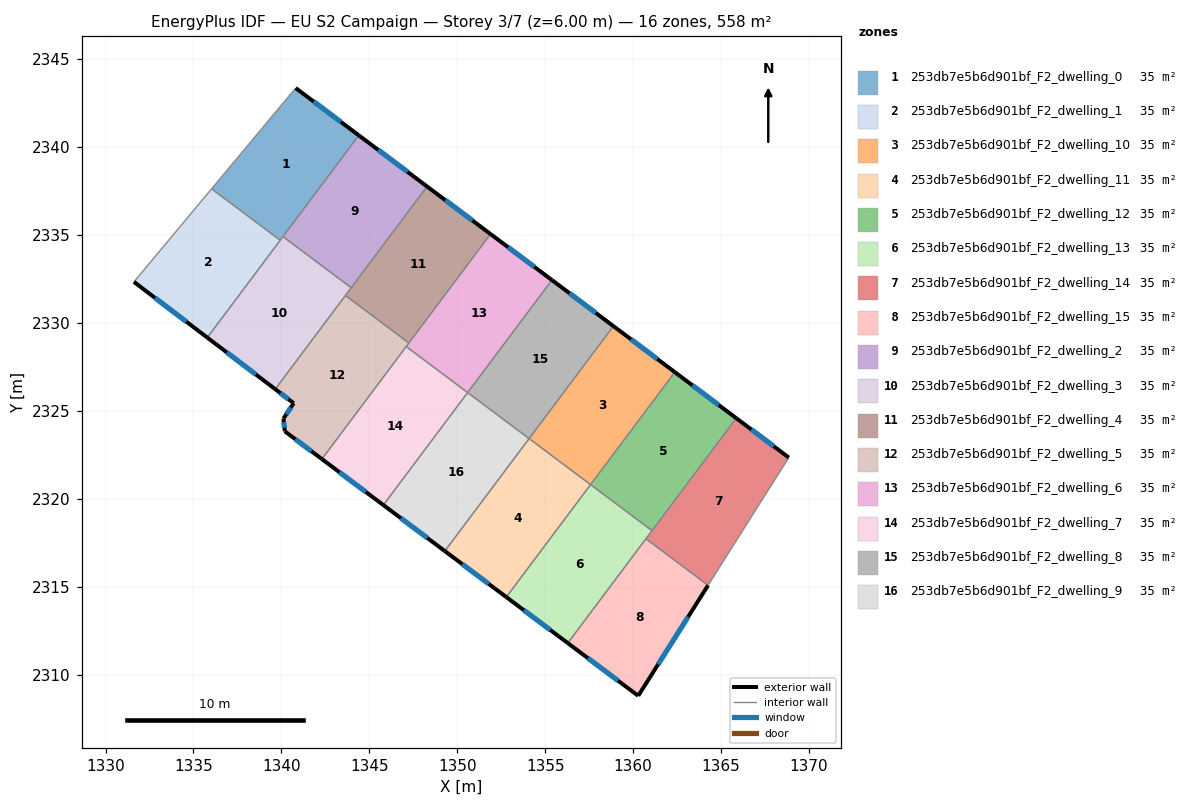
=== STOREY PLAN SPEC (per zone: floor XY polygon, exterior-wall plan segments, windows/doors) ===
zone 1: 253db7e5b6d901bf_F2_dwelling_0  (34.9 m²)
  floor: (1344.41, 2340.67) (1339.94, 2334.71) (1336.03, 2337.63) (1340.81, 2343.36)
  exterior wall: (1344.41, 2340.67) – (1340.81, 2343.36)  [4.5 m]
    window: (1343.38, 2341.44) – (1341.84, 2342.60)  [2.5 m²]
  interior walls: 4
zone 2: 253db7e5b6d901bf_F2_dwelling_1  (34.9 m²)
  floor: (1339.94, 2334.71) (1335.79, 2329.17) (1331.62, 2332.34) (1336.03, 2337.63)
  exterior wall: (1331.62, 2332.34) – (1335.79, 2329.17)  [5.2 m]
    window: (1332.81, 2331.44) – (1334.60, 2330.08)  [2.9 m²]
  interior walls: 3
zone 3: 253db7e5b6d901bf_F2_dwelling_10  (34.9 m²)
  floor: (1362.37, 2327.21) (1357.58, 2320.81) (1354.09, 2323.43) (1358.88, 2329.83)
  exterior wall: (1362.37, 2327.21) – (1358.88, 2329.83)  [4.4 m]
    window: (1361.38, 2327.96) – (1359.88, 2329.08)  [2.4 m²]
  interior walls: 3
zone 4: 253db7e5b6d901bf_F2_dwelling_11  (34.9 m²)
  floor: (1357.58, 2320.81) (1352.79, 2314.42) (1349.29, 2317.03) (1354.09, 2323.43)
  exterior wall: (1349.29, 2317.03) – (1352.79, 2314.42)  [4.4 m]
    window: (1350.29, 2316.29) – (1351.79, 2315.17)  [2.4 m²]
  interior walls: 3
zone 5: 253db7e5b6d901bf_F2_dwelling_12  (34.9 m²)
  floor: (1365.87, 2324.59) (1361.08, 2318.20) (1357.58, 2320.81) (1362.37, 2327.21)
  exterior wall: (1365.87, 2324.59) – (1362.37, 2327.21)  [4.4 m]
    window: (1364.87, 2325.34) – (1363.37, 2326.46)  [2.4 m²]
  interior walls: 3
zone 6: 253db7e5b6d901bf_F2_dwelling_13  (34.9 m²)
  floor: (1361.08, 2318.20) (1356.29, 2311.80) (1352.79, 2314.42) (1357.58, 2320.81)
  exterior wall: (1352.79, 2314.42) – (1356.29, 2311.80)  [4.4 m]
    window: (1353.79, 2313.67) – (1355.29, 2312.55)  [2.4 m²]
  interior walls: 4
zone 7: 253db7e5b6d901bf_F2_dwelling_14  (34.9 m²)
  floor: (1368.86, 2322.35) (1364.26, 2315.09) (1360.73, 2317.73) (1365.87, 2324.59)
  exterior wall: (1368.86, 2322.35) – (1365.87, 2324.59)  [3.7 m]
    window: (1368.00, 2322.99) – (1366.72, 2323.95)  [2.1 m²]
  interior walls: 4
zone 8: 253db7e5b6d901bf_F2_dwelling_15  (34.9 m²)
  floor: (1364.26, 2315.09) (1360.29, 2308.80) (1356.29, 2311.80) (1360.73, 2317.73)
  exterior wall: (1360.29, 2308.80) – (1364.26, 2315.09)  [7.4 m]
    window: (1361.43, 2310.60) – (1363.13, 2313.29)  [4.1 m²]
  exterior wall: (1356.29, 2311.80) – (1360.29, 2308.80)  [5.0 m]
    window: (1357.43, 2310.95) – (1359.15, 2309.66)  [2.8 m²]
  interior walls: 2
zone 9: 253db7e5b6d901bf_F2_dwelling_2  (34.9 m²)
  floor: (1348.29, 2337.76) (1343.97, 2332.01) (1340.09, 2334.92) (1344.41, 2340.67)
  exterior wall: (1348.29, 2337.76) – (1344.41, 2340.67)  [4.9 m]
    window: (1347.18, 2338.60) – (1345.51, 2339.84)  [2.7 m²]
  interior walls: 3
zone 10: 253db7e5b6d901bf_F2_dwelling_3  (34.9 m²)
  floor: (1343.97, 2332.01) (1339.65, 2326.24) (1335.79, 2329.17) (1340.09, 2334.92)
  exterior wall: (1335.79, 2329.17) – (1339.65, 2326.24)  [4.9 m]
    window: (1336.89, 2328.34) – (1338.55, 2327.08)  [2.7 m²]
  interior walls: 5
zone 11: 253db7e5b6d901bf_F2_dwelling_4  (34.9 m²)
  floor: (1351.89, 2335.06) (1347.25, 2328.87) (1343.64, 2331.57) (1348.29, 2337.76)
  exterior wall: (1351.89, 2335.06) – (1348.29, 2337.76)  [4.5 m]
    window: (1350.86, 2335.83) – (1349.32, 2336.99)  [2.5 m²]
  interior walls: 4
zone 12: 253db7e5b6d901bf_F2_dwelling_5  (34.9 m²)
  floor: (1347.25, 2328.87) (1342.30, 2322.26) (1340.20, 2323.84) (1340.12, 2324.57) (1340.70, 2325.44) (1339.65, 2326.24) (1343.64, 2331.57)
  exterior wall: (1340.20, 2323.84) – (1342.30, 2322.26)  [2.6 m]
    window: (1340.80, 2323.39) – (1341.70, 2322.72)  [1.5 m²]
  exterior wall: (1340.12, 2324.57) – (1340.20, 2323.84)  [0.7 m]
    window: (1340.14, 2324.36) – (1340.17, 2324.05)  [0.4 m²]
  exterior wall: (1340.70, 2325.44) – (1340.12, 2324.57)  [1.1 m]
    window: (1340.53, 2325.19) – (1340.28, 2324.82)  [0.6 m²]
  exterior wall: (1339.65, 2326.24) – (1340.70, 2325.44)  [1.3 m]
    window: (1339.95, 2326.01) – (1340.40, 2325.67)  [0.7 m²]
  interior walls: 4
zone 13: 253db7e5b6d901bf_F2_dwelling_6  (34.9 m²)
  floor: (1355.39, 2332.45) (1350.59, 2326.05) (1347.10, 2328.66) (1351.89, 2335.06)
  exterior wall: (1355.39, 2332.45) – (1351.89, 2335.06)  [4.4 m]
    window: (1354.39, 2333.19) – (1352.89, 2334.31)  [2.4 m²]
  interior walls: 4
zone 14: 253db7e5b6d901bf_F2_dwelling_7  (34.9 m²)
  floor: (1350.59, 2326.05) (1345.80, 2319.65) (1342.30, 2322.26) (1347.10, 2328.66)
  exterior wall: (1342.30, 2322.26) – (1345.80, 2319.65)  [4.4 m]
    window: (1343.30, 2321.52) – (1344.80, 2320.40)  [2.4 m²]
  interior walls: 3
zone 15: 253db7e5b6d901bf_F2_dwelling_8  (34.9 m²)
  floor: (1358.88, 2329.83) (1354.09, 2323.43) (1350.59, 2326.05) (1355.39, 2332.45)
  exterior wall: (1358.88, 2329.83) – (1355.39, 2332.45)  [4.4 m]
    window: (1357.88, 2330.58) – (1356.39, 2331.70)  [2.4 m²]
  interior walls: 3
zone 16: 253db7e5b6d901bf_F2_dwelling_9  (34.9 m²)
  floor: (1354.09, 2323.43) (1349.29, 2317.03) (1345.80, 2319.65) (1350.59, 2326.05)
  exterior wall: (1345.80, 2319.65) – (1349.29, 2317.03)  [4.4 m]
    window: (1346.80, 2318.90) – (1348.30, 2317.78)  [2.4 m²]
  interior walls: 3

=== DERIVED (storey summary) ===
Building: EU S2 Campaign
Storey: 3 of 7  (floor level z = 6.00 m)
Storey gross floor area: 558.3 m²
Zones on this storey: 16
  - 253db7e5b6d901bf_F2_dwelling_0: floor 34.9 m²; exterior wall 4.5 m (13.5 m²); 1 window(s) 2.5 m²; WWR 18.4%
  - 253db7e5b6d901bf_F2_dwelling_1: floor 34.9 m²; exterior wall 5.2 m (15.7 m²); 1 window(s) 2.9 m²; WWR 18.4%
  - 253db7e5b6d901bf_F2_dwelling_10: floor 34.9 m²; exterior wall 4.4 m (13.1 m²); 1 window(s) 2.4 m²; WWR 18.4%
  - 253db7e5b6d901bf_F2_dwelling_11: floor 34.9 m²; exterior wall 4.4 m (13.1 m²); 1 window(s) 2.4 m²; WWR 18.4%
  - 253db7e5b6d901bf_F2_dwelling_12: floor 34.9 m²; exterior wall 4.4 m (13.1 m²); 1 window(s) 2.4 m²; WWR 18.4%
  - 253db7e5b6d901bf_F2_dwelling_13: floor 34.9 m²; exterior wall 4.4 m (13.1 m²); 1 window(s) 2.4 m²; WWR 18.4%
  - 253db7e5b6d901bf_F2_dwelling_14: floor 34.9 m²; exterior wall 3.7 m (11.2 m²); 1 window(s) 2.1 m²; WWR 18.4%
  - 253db7e5b6d901bf_F2_dwelling_15: floor 34.9 m²; exterior wall 12.4 m (37.3 m²); 2 window(s) 6.9 m²; WWR 18.4%
  - 253db7e5b6d901bf_F2_dwelling_2: floor 34.9 m²; exterior wall 4.9 m (14.6 m²); 1 window(s) 2.7 m²; WWR 18.4%
  - 253db7e5b6d901bf_F2_dwelling_3: floor 34.9 m²; exterior wall 4.9 m (14.6 m²); 1 window(s) 2.7 m²; WWR 18.4%
  - 253db7e5b6d901bf_F2_dwelling_4: floor 34.9 m²; exterior wall 4.5 m (13.5 m²); 1 window(s) 2.5 m²; WWR 18.4%
  - 253db7e5b6d901bf_F2_dwelling_5: floor 34.9 m²; exterior wall 5.7 m (17.2 m²); 4 window(s) 3.2 m²; WWR 18.4%
  - 253db7e5b6d901bf_F2_dwelling_6: floor 34.9 m²; exterior wall 4.4 m (13.1 m²); 1 window(s) 2.4 m²; WWR 18.4%
  - 253db7e5b6d901bf_F2_dwelling_7: floor 34.9 m²; exterior wall 4.4 m (13.1 m²); 1 window(s) 2.4 m²; WWR 18.4%
  - 253db7e5b6d901bf_F2_dwelling_8: floor 34.9 m²; exterior wall 4.4 m (13.1 m²); 1 window(s) 2.4 m²; WWR 18.4%
  - 253db7e5b6d901bf_F2_dwelling_9: floor 34.9 m²; exterior wall 4.4 m (13.1 m²); 1 window(s) 2.4 m²; WWR 18.4%
Zone adjacency (shared interzone walls):
  - 253db7e5b6d901bf_F2_dwelling_0 ↔ 253db7e5b6d901bf_F2_dwelling_1
  - 253db7e5b6d901bf_F2_dwelling_0 ↔ 253db7e5b6d901bf_F2_dwelling_2
  - 253db7e5b6d901bf_F2_dwelling_0 ↔ 253db7e5b6d901bf_F2_dwelling_3
  - 253db7e5b6d901bf_F2_dwelling_1 ↔ 253db7e5b6d901bf_F2_dwelling_3
  - 253db7e5b6d901bf_F2_dwelling_10 ↔ 253db7e5b6d901bf_F2_dwelling_11
  - 253db7e5b6d901bf_F2_dwelling_10 ↔ 253db7e5b6d901bf_F2_dwelling_12
  - 253db7e5b6d901bf_F2_dwelling_10 ↔ 253db7e5b6d901bf_F2_dwelling_8
  - 253db7e5b6d901bf_F2_dwelling_11 ↔ 253db7e5b6d901bf_F2_dwelling_13
  - 253db7e5b6d901bf_F2_dwelling_11 ↔ 253db7e5b6d901bf_F2_dwelling_9
  - 253db7e5b6d901bf_F2_dwelling_12 ↔ 253db7e5b6d901bf_F2_dwelling_13
  - 253db7e5b6d901bf_F2_dwelling_12 ↔ 253db7e5b6d901bf_F2_dwelling_14
  - 253db7e5b6d901bf_F2_dwelling_13 ↔ 253db7e5b6d901bf_F2_dwelling_14
  - 253db7e5b6d901bf_F2_dwelling_13 ↔ 253db7e5b6d901bf_F2_dwelling_15
  - 253db7e5b6d901bf_F2_dwelling_14 ↔ 253db7e5b6d901bf_F2_dwelling_15
  - 253db7e5b6d901bf_F2_dwelling_2 ↔ 253db7e5b6d901bf_F2_dwelling_3
  - 253db7e5b6d901bf_F2_dwelling_2 ↔ 253db7e5b6d901bf_F2_dwelling_4
  - 253db7e5b6d901bf_F2_dwelling_3 ↔ 253db7e5b6d901bf_F2_dwelling_4
  - 253db7e5b6d901bf_F2_dwelling_3 ↔ 253db7e5b6d901bf_F2_dwelling_5
  - 253db7e5b6d901bf_F2_dwelling_4 ↔ 253db7e5b6d901bf_F2_dwelling_5
  - 253db7e5b6d901bf_F2_dwelling_4 ↔ 253db7e5b6d901bf_F2_dwelling_6
  - 253db7e5b6d901bf_F2_dwelling_5 ↔ 253db7e5b6d901bf_F2_dwelling_6
  - 253db7e5b6d901bf_F2_dwelling_5 ↔ 253db7e5b6d901bf_F2_dwelling_7
  - 253db7e5b6d901bf_F2_dwelling_6 ↔ 253db7e5b6d901bf_F2_dwelling_7
  - 253db7e5b6d901bf_F2_dwelling_6 ↔ 253db7e5b6d901bf_F2_dwelling_8
  - 253db7e5b6d901bf_F2_dwelling_7 ↔ 253db7e5b6d901bf_F2_dwelling_9
  - 253db7e5b6d901bf_F2_dwelling_8 ↔ 253db7e5b6d901bf_F2_dwelling_9